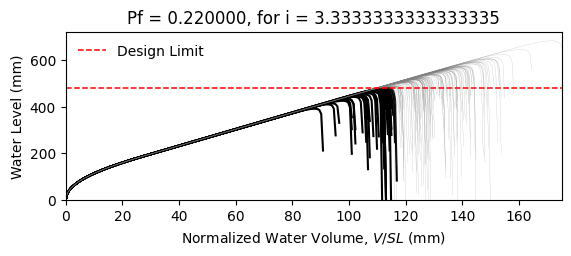

Data behind this chart, as committed beside it:
W14X22, L = 360.0 in, slope = 0.020833333333333332 in/in, dead load = 6.944444444444444e-05 kip/in…
zwlim AISC Appendix 2, zwlim DAMP, zwlim Proposed for ASCE 7, zwlim Neglect Ponding, dhnom Denver, dhnom New York, dhnom New Orleans, dh Denver, dh New York, dh New Orleans, dmax
15.16, 15.45, 13.32, 15.16, 13.82, 13.82, 13.82, 17.3, 17.3, 17.3, 22.04, Safe, 
15.16, 15.45, 13.32, 15.16, 13.82, 13.82, 13.82, 17.3, 17.3, 17.3, 19.26, Safe, 
15.16, 15.45, 13.32, 15.16, 13.82, 13.82, 13.82, 17.3, 17.3, 17.3, 18.53, Fail, 
15.16, 15.45, 13.32, 15.16, 13.82, 13.82, 13.82, 17.3, 17.3, 17.3, 21.76, Safe, 
15.16, 15.45, 13.32, 15.16, 13.82, 13.82, 13.82, 17.3, 17.3, 17.3, 18.27, Fail, 
15.16, 15.45, 13.32, 15.16, 13.82, 13.82, 13.82, 17.3, 17.3, 17.3, 26.92, Safe, 
15.16, 15.45, 13.32, 15.16, 13.82, 13.82, 13.82, 17.3, 17.3, 17.3, 20.34, Safe, 
15.16, 15.45, 13.32, 15.16, 13.82, 13.82, 13.82, 17.3, 17.3, 17.3, 18.44, Fail, 
15.16, 15.45, 13.32, 15.16, 13.82, 13.82, 13.82, 17.3, 17.3, 17.3, 21.26, Safe, 
15.16, 15.45, 13.32, 15.16, 13.82, 13.82, 13.82, 17.3, 17.3, 17.3, 19.98, Safe, 
15.16, 15.45, 13.32, 15.16, 13.82, 13.82, 13.82, 17.3, 17.3, 17.3, 17.62, Fail, 
15.16, 15.45, 13.32, 15.16, 13.82, 13.82, 13.82, 17.3, 17.3, 17.3, 17.02, Fail, 
15.16, 15.45, 13.32, 15.16, 13.82, 13.82, 13.82, 17.3, 17.3, 17.3, 21.45, Safe, 
15.16, 15.45, 13.32, 15.16, 13.82, 13.82, 13.82, 17.3, 17.3, 17.3, 18.86, Fail, 
15.16, 15.45, 13.32, 15.16, 13.82, 13.82, 13.82, 17.3, 17.3, 17.3, 21.85, Safe, 
15.16, 15.45, 13.32, 15.16, 13.82, 13.82, 13.82, 17.3, 17.3, 17.3, 19.85, Safe, 
15.16, 15.45, 13.32, 15.16, 13.82, 13.82, 13.82, 17.3, 17.3, 17.3, 20.51, Safe, 
15.16, 15.45, 13.32, 15.16, 13.82, 13.82, 13.82, 17.3, 17.3, 17.3, 22.44, Safe, 
15.16, 15.45, 13.32, 15.16, 13.82, 13.82, 13.82, 17.3, 17.3, 17.3, 18.38, Fail, 
15.16, 15.45, 13.32, 15.16, 13.82, 13.82, 13.82, 17.3, 17.3, 17.3, 19.33, Safe, 
15.16, 15.45, 13.32, 15.16, 13.82, 13.82, 13.82, 17.3, 17.3, 17.3, 18.3, Fail, 
15.16, 15.45, 13.32, 15.16, 13.82, 13.82, 13.82, 17.3, 17.3, 17.3, 21.69, Safe, 
15.16, 15.45, 13.32, 15.16, 13.82, 13.82, 13.82, 17.3, 17.3, 17.3, 22.57, Safe, 
15.16, 15.45, 13.32, 15.16, 13.82, 13.82, 13.82, 17.3, 17.3, 17.3, 20.09, Safe, 
15.16, 15.45, 13.32, 15.16, 13.82, 13.82, 13.82, 17.3, 17.3, 17.3, 19.21, Safe, 
15.16, 15.45, 13.32, 15.16, 13.82, 13.82, 13.82, 17.3, 17.3, 17.3, 16.94, Fail, 
15.16, 15.45, 13.32, 15.16, 13.82, 13.82, 13.82, 17.3, 17.3, 17.3, 21.16, Safe, 
15.16, 15.45, 13.32, 15.16, 13.82, 13.82, 13.82, 17.3, 17.3, 17.3, 20.85, Safe, 
15.16, 15.45, 13.32, 15.16, 13.82, 13.82, 13.82, 17.3, 17.3, 17.3, 18.47, Fail, 
15.16, 15.45, 13.32, 15.16, 13.82, 13.82, 13.82, 17.3, 17.3, 17.3, 23.29, Safe, 
15.16, 15.45, 13.32, 15.16, 13.82, 13.82, 13.82, 17.3, 17.3, 17.3, 20.46, Safe, 
15.16, 15.45, 13.32, 15.16, 13.82, 13.82, 13.82, 17.3, 17.3, 17.3, 21.19, Safe, 
15.16, 15.45, 13.32, 15.16, 13.82, 13.82, 13.82, 17.3, 17.3, 17.3, 19.02, Safe, 
15.16, 15.45, 13.32, 15.16, 13.82, 13.82, 13.82, 17.3, 17.3, 17.3, 22.61, Safe, 
15.16, 15.45, 13.32, 15.16, 13.82, 13.82, 13.82, 17.3, 17.3, 17.3, 21.51, Safe, 
15.16, 15.45, 13.32, 15.16, 13.82, 13.82, 13.82, 17.3, 17.3, 17.3, 18.4, Fail, 
15.16, 15.45, 13.32, 15.16, 13.82, 13.82, 13.82, 17.3, 17.3, 17.3, 20.82, Safe, 
15.16, 15.45, 13.32, 15.16, 13.82, 13.82, 13.82, 17.3, 17.3, 17.3, 21.16, Safe, 
15.16, 15.45, 13.32, 15.16, 13.82, 13.82, 13.82, 17.3, 17.3, 17.3, 22.05, Safe, 
15.16, 15.45, 13.32, 15.16, 13.82, 13.82, 13.82, 17.3, 17.3, 17.3, 17.82, Fail, 
15.16, 15.45, 13.32, 15.16, 13.82, 13.82, 13.82, 17.3, 17.3, 17.3, 22.52, Safe, 
15.16, 15.45, 13.32, 15.16, 13.82, 13.82, 13.82, 17.3, 17.3, 17.3, 19.04, Safe, 
15.16, 15.45, 13.32, 15.16, 13.82, 13.82, 13.82, 17.3, 17.3, 17.3, 19.99, Safe, 
15.16, 15.45, 13.32, 15.16, 13.82, 13.82, 13.82, 17.3, 17.3, 17.3, 19.51, Safe, 
15.16, 15.45, 13.32, 15.16, 13.82, 13.82, 13.82, 17.3, 17.3, 17.3, 22.26, Safe, 
15.16, 15.45, 13.32, 15.16, 13.82, 13.82, 13.82, 17.3, 17.3, 17.3, 17.41, Fail, 
15.16, 15.45, 13.32, 15.16, 13.82, 13.82, 13.82, 17.3, 17.3, 17.3, 20.33, Safe, 
15.16, 15.45, 13.32, 15.16, 13.82, 13.82, 13.82, 17.3, 17.3, 17.3, 19.02, Safe, 
15.16, 15.45, 13.32, 15.16, 13.82, 13.82, 13.82, 17.3, 17.3, 17.3, 20.38, Safe, 
15.16, 15.45, 13.32, 15.16, 13.82, 13.82, 13.82, 17.3, 17.3, 17.3, 18.58, Fail, 
15.16, 15.45, 13.32, 15.16, 13.82, 13.82, 13.82, 17.3, 17.3, 17.3, 21.72, Safe, 
15.16, 15.45, 13.32, 15.16, 13.82, 13.82, 13.82, 17.3, 17.3, 17.3, 16.33, Fail, 
15.16, 15.45, 13.32, 15.16, 13.82, 13.82, 13.82, 17.3, 17.3, 17.3, 20.44, Safe, 
15.16, 15.45, 13.32, 15.16, 13.82, 13.82, 13.82, 17.3, 17.3, 17.3, 19, Safe, 
15.16, 15.45, 13.32, 15.16, 13.82, 13.82, 13.82, 17.3, 17.3, 17.3, 23.17, Safe, 
15.16, 15.45, 13.32, 15.16, 13.82, 13.82, 13.82, 17.3, 17.3, 17.3, 18.9, Fail, 
15.16, 15.45, 13.32, 15.16, 13.82, 13.82, 13.82, 17.3, 17.3, 17.3, 19.99, Safe, 
15.16, 15.45, 13.32, 15.16, 13.82, 13.82, 13.82, 17.3, 17.3, 17.3, 18.87, Fail, 
15.16, 15.45, 13.32, 15.16, 13.82, 13.82, 13.82, 17.3, 17.3, 17.3, 17.09, Fail, 
... 142 more rows
